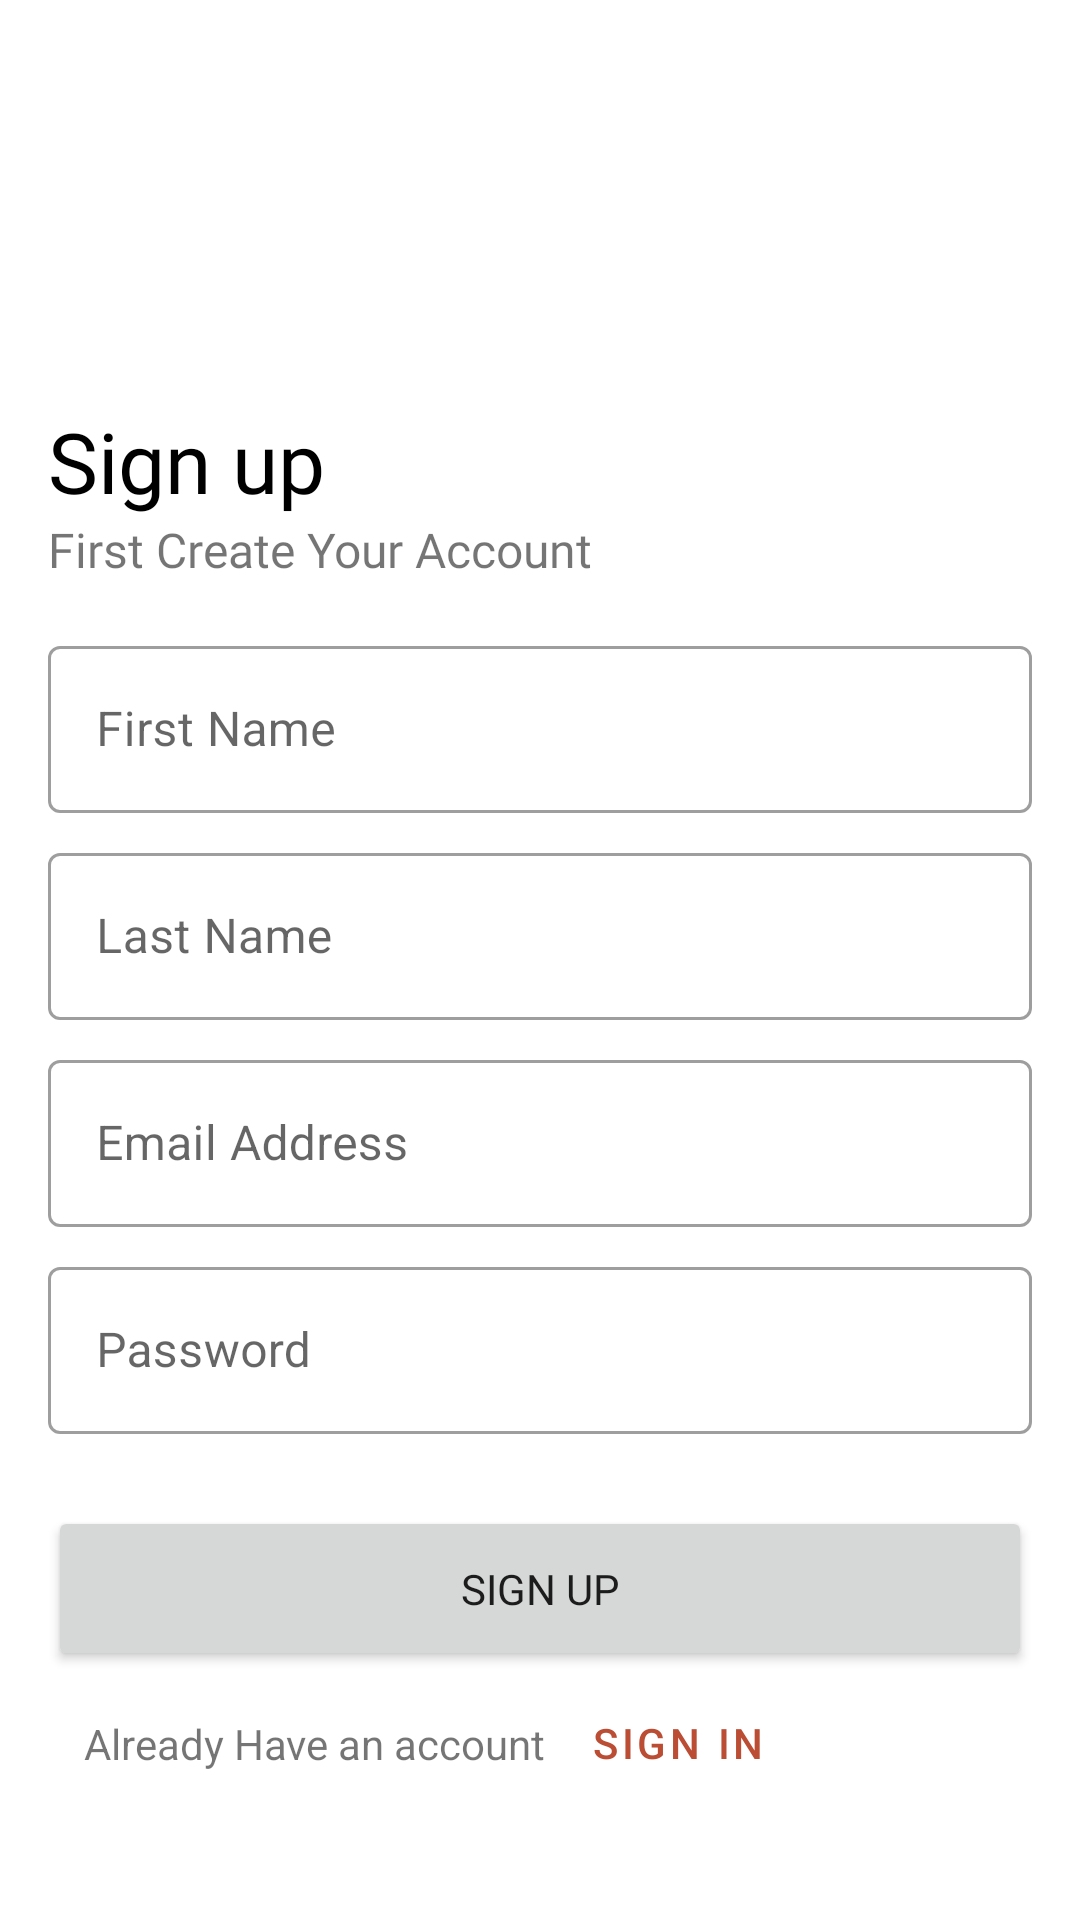

Layout XML and referenced resources for this Android screen:
<!-- AndroidManifest.xml: application theme Theme.Cariaid -->
<!-- res/layout/fragment_register.xml -->
<?xml version="1.0" encoding="utf-8"?>
<androidx.constraintlayout.widget.ConstraintLayout xmlns:android="http://schemas.android.com/apk/res/android"
    xmlns:tools="http://schemas.android.com/tools"
    android:layout_width="match_parent"
    android:layout_height="match_parent"
    xmlns:app="http://schemas.android.com/apk/res-auto"
    tools:context=".ui.auth.RegisterFragment">

    <ImageView
        android:visibility="invisible"
        android:id="@+id/imageView2"
        android:layout_width="wrap_content"
        android:layout_height="wrap_content"
        android:layout_marginTop="16dp"
        android:src="@drawable/logoicon"
        app:layout_constraintEnd_toEndOf="parent"
        app:layout_constraintStart_toStartOf="parent"
        app:layout_constraintTop_toTopOf="parent" />

    <ImageView
        android:id="@+id/back"
        android:layout_width="wrap_content"
        android:layout_height="wrap_content"
        android:layout_marginStart="16dp"
        android:layout_marginTop="16dp"
        app:tint="@color/light_blue"
        android:src="@drawable/ic_baseline_arrow_back_24"
        app:layout_constraintStart_toStartOf="parent"
        app:layout_constraintTop_toTopOf="parent" />


    <TextView
        android:id="@+id/textView2"
        android:layout_width="wrap_content"
        android:layout_height="wrap_content"
        android:layout_marginStart="16dp"
        android:layout_marginTop="80dp"
        android:fontFamily="@font/circular_medium"
        android:text="Sign up"
        android:textColor="@color/black"
        android:textSize="28sp"
        app:layout_constraintStart_toStartOf="parent"
        app:layout_constraintTop_toBottomOf="@+id/imageView2" />

    <TextView
        android:id="@+id/textView3"
        android:layout_width="wrap_content"
        android:layout_height="wrap_content"
        android:fontFamily="@font/circular_book"
        android:text="First Create Your Account"
        android:textSize="16sp"
        app:layout_constraintStart_toStartOf="@+id/textView2"
        app:layout_constraintTop_toBottomOf="@+id/textView2" />

    <com.google.android.material.textfield.TextInputLayout
        android:id="@+id/firstNameLabel"
        style="@style/Widget.MaterialComponents.TextInputLayout.OutlinedBox"
        android:layout_width="match_parent"
        android:layout_height="wrap_content"
        android:layout_marginStart="16dp"
        android:layout_marginTop="16dp"
        android:layout_marginEnd="16dp"
        android:hint="First Name"
        app:layout_constraintEnd_toEndOf="parent"
        app:layout_constraintStart_toStartOf="parent"
        app:layout_constraintTop_toBottomOf="@+id/textView3">

        <com.google.android.material.textfield.TextInputEditText
            android:id="@+id/firstNameInput"
            android:layout_width="match_parent"
            android:inputType="text"
            android:imeOptions="actionNext"
            android:layout_height="wrap_content" />

    </com.google.android.material.textfield.TextInputLayout>

    <com.google.android.material.textfield.TextInputLayout
        android:id="@+id/lastNameLabel"
        style="@style/Widget.MaterialComponents.TextInputLayout.OutlinedBox"
        android:layout_width="match_parent"
        android:layout_height="wrap_content"
        android:layout_marginStart="16dp"
        android:layout_marginTop="8dp"
        android:layout_marginEnd="16dp"
        android:hint="Last Name"
        app:layout_constraintEnd_toEndOf="parent"
        app:layout_constraintStart_toStartOf="parent"
        app:layout_constraintTop_toBottomOf="@+id/firstNameLabel">

        <com.google.android.material.textfield.TextInputEditText
            android:id="@+id/lastNameInput"
            android:inputType="text"
            android:imeOptions="actionNext"
            android:layout_width="match_parent"
            android:layout_height="wrap_content" />

    </com.google.android.material.textfield.TextInputLayout>

    <com.google.android.material.textfield.TextInputLayout
        android:id="@+id/emailLabel"
        style="@style/Widget.MaterialComponents.TextInputLayout.OutlinedBox"
        android:layout_width="match_parent"
        android:layout_height="wrap_content"
        android:layout_marginStart="16dp"
        android:layout_marginTop="8dp"
        android:layout_marginEnd="16dp"
        android:hint="Email Address"
        app:layout_constraintEnd_toEndOf="parent"
        app:layout_constraintStart_toStartOf="parent"
        app:layout_constraintTop_toBottomOf="@+id/lastNameLabel">

        <com.google.android.material.textfield.TextInputEditText
            android:id="@+id/emailInput"
            android:inputType="textEmailAddress"
            android:imeOptions="actionNext"
            android:layout_width="match_parent"
            android:layout_height="wrap_content" />

    </com.google.android.material.textfield.TextInputLayout>

    <com.google.android.material.textfield.TextInputLayout
        android:id="@+id/passwordLabel"
        style="@style/Widget.MaterialComponents.TextInputLayout.OutlinedBox"
        android:layout_width="match_parent"
        android:layout_height="wrap_content"
        android:layout_marginStart="16dp"
        android:layout_marginTop="8dp"
        android:layout_marginEnd="16dp"
        android:hint="Password"
        app:layout_constraintEnd_toEndOf="parent"
        app:layout_constraintStart_toStartOf="parent"
        app:layout_constraintTop_toBottomOf="@+id/emailLabel">

        <com.google.android.material.textfield.TextInputEditText
            android:id="@+id/passwordInput"
            android:layout_width="match_parent"
            android:inputType="textPassword"
            android:imeOptions="actionDone"
            android:layout_height="wrap_content" />

    </com.google.android.material.textfield.TextInputLayout>


    <Button
        android:id="@+id/SignUp"
        android:layout_width="match_parent"
        android:layout_height="55dp"
        android:layout_marginStart="16dp"
        android:layout_marginTop="24dp"
        android:layout_marginEnd="16dp"
        android:fontFamily="@font/circular_book"
        android:text="Sign up"
        app:layout_constraintEnd_toEndOf="parent"
        app:layout_constraintStart_toStartOf="parent"
        app:layout_constraintTop_toBottomOf="@+id/passwordLabel" />

    <TextView
        android:layout_width="wrap_content"
        android:layout_height="wrap_content"
        android:text="Already Have an account"
        app:layout_constraintBottom_toBottomOf="@+id/button"
        app:layout_constraintEnd_toStartOf="@+id/button"
        app:layout_constraintTop_toTopOf="@+id/button" />

    <Button
        android:id="@+id/button"
        style="@style/Widget.MaterialComponents.Button.TextButton"
        android:layout_width="wrap_content"
        android:layout_height="wrap_content"
        android:layout_marginEnd="90dp"
        android:text="Sign in"
        app:layout_constraintEnd_toEndOf="parent"
        app:layout_constraintTop_toBottomOf="@+id/SignUp" />

</androidx.constraintlayout.widget.ConstraintLayout>
<!-- resources referenced by this layout -->
<resources>
  <color name="black">#FF000000</color>
  <color name="light_blue">#BB4D34</color>
  <!-- drawable logoicon: vector/xml drawable (drawable, 4032 chars, omitted) -->
  <style name="Theme.Cariaid" parent="Theme.MaterialComponents.DayNight.NoActionBar">
          
          <item name="colorPrimary">@color/light_blue</item>
          <item name="colorPrimaryVariant">@color/darker_light_blue</item>
          <item name="colorOnPrimary">@color/white</item>
          
          <item name="colorSecondary">@color/teal_200</item>
          <item name="colorSecondaryVariant">@color/teal_700</item>
          <item name="colorOnSecondary">@color/white</item>
          
          <item name="android:statusBarColor" tools:targetApi="l">@color/white</item>
          <item name="android:windowLightStatusBar" tools:targetApi="m">true</item>
          
  
      </style>
  <color name="darker_light_blue">#BB4D34</color>
  <color name="white">#FFFFFFFF</color>
  <color name="teal_200">#FF03DAC5</color>
  <color name="teal_700">#FF018786</color>
</resources>
